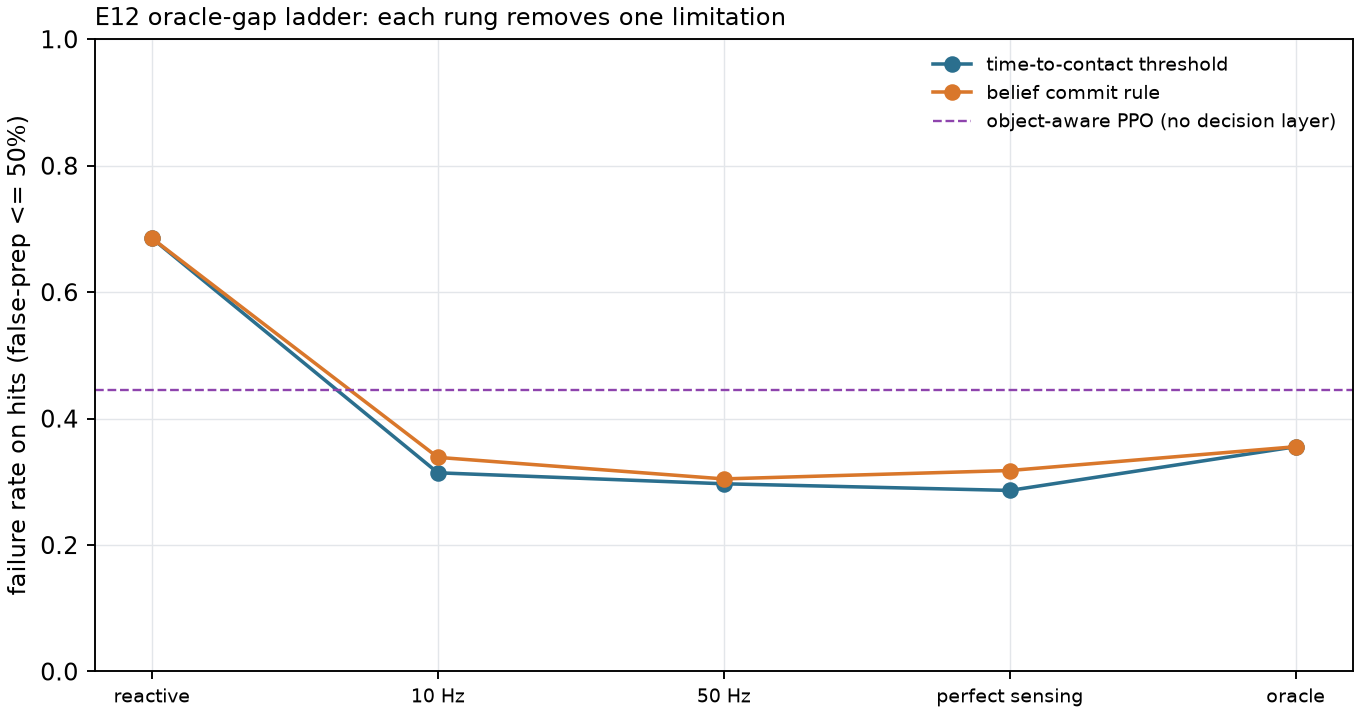

The table this chart was drawn from, first rows:
rung, method, fall_rate_hits, false_prep_rate, param, progress_m
reactive, reactive, 0.6853, 0.0000, 0, 1.428
10 Hz, ttc_threshold, 0.3143, 0.3761, 0.3, 1.456
10 Hz, belief_commit, 0.3387, 0.4156, 0.1, 1.400
50 Hz, ttc_threshold, 0.2969, 0.2585, 0.3, 1.464
50 Hz, belief_commit, 0.3046, 0.4992, 0.1, 1.315
perfect sensing, ttc_threshold, 0.2864, 0.0760, 0.3, 0.968
perfect sensing, belief_commit, 0.3179, 0.0791, 0.1, 0.849
object-aware PPO, aware_ppo, 0.4446, nan, 0, 1.902
oracle, oracle, 0.3555, 0.0000, 0.5, 1.460
